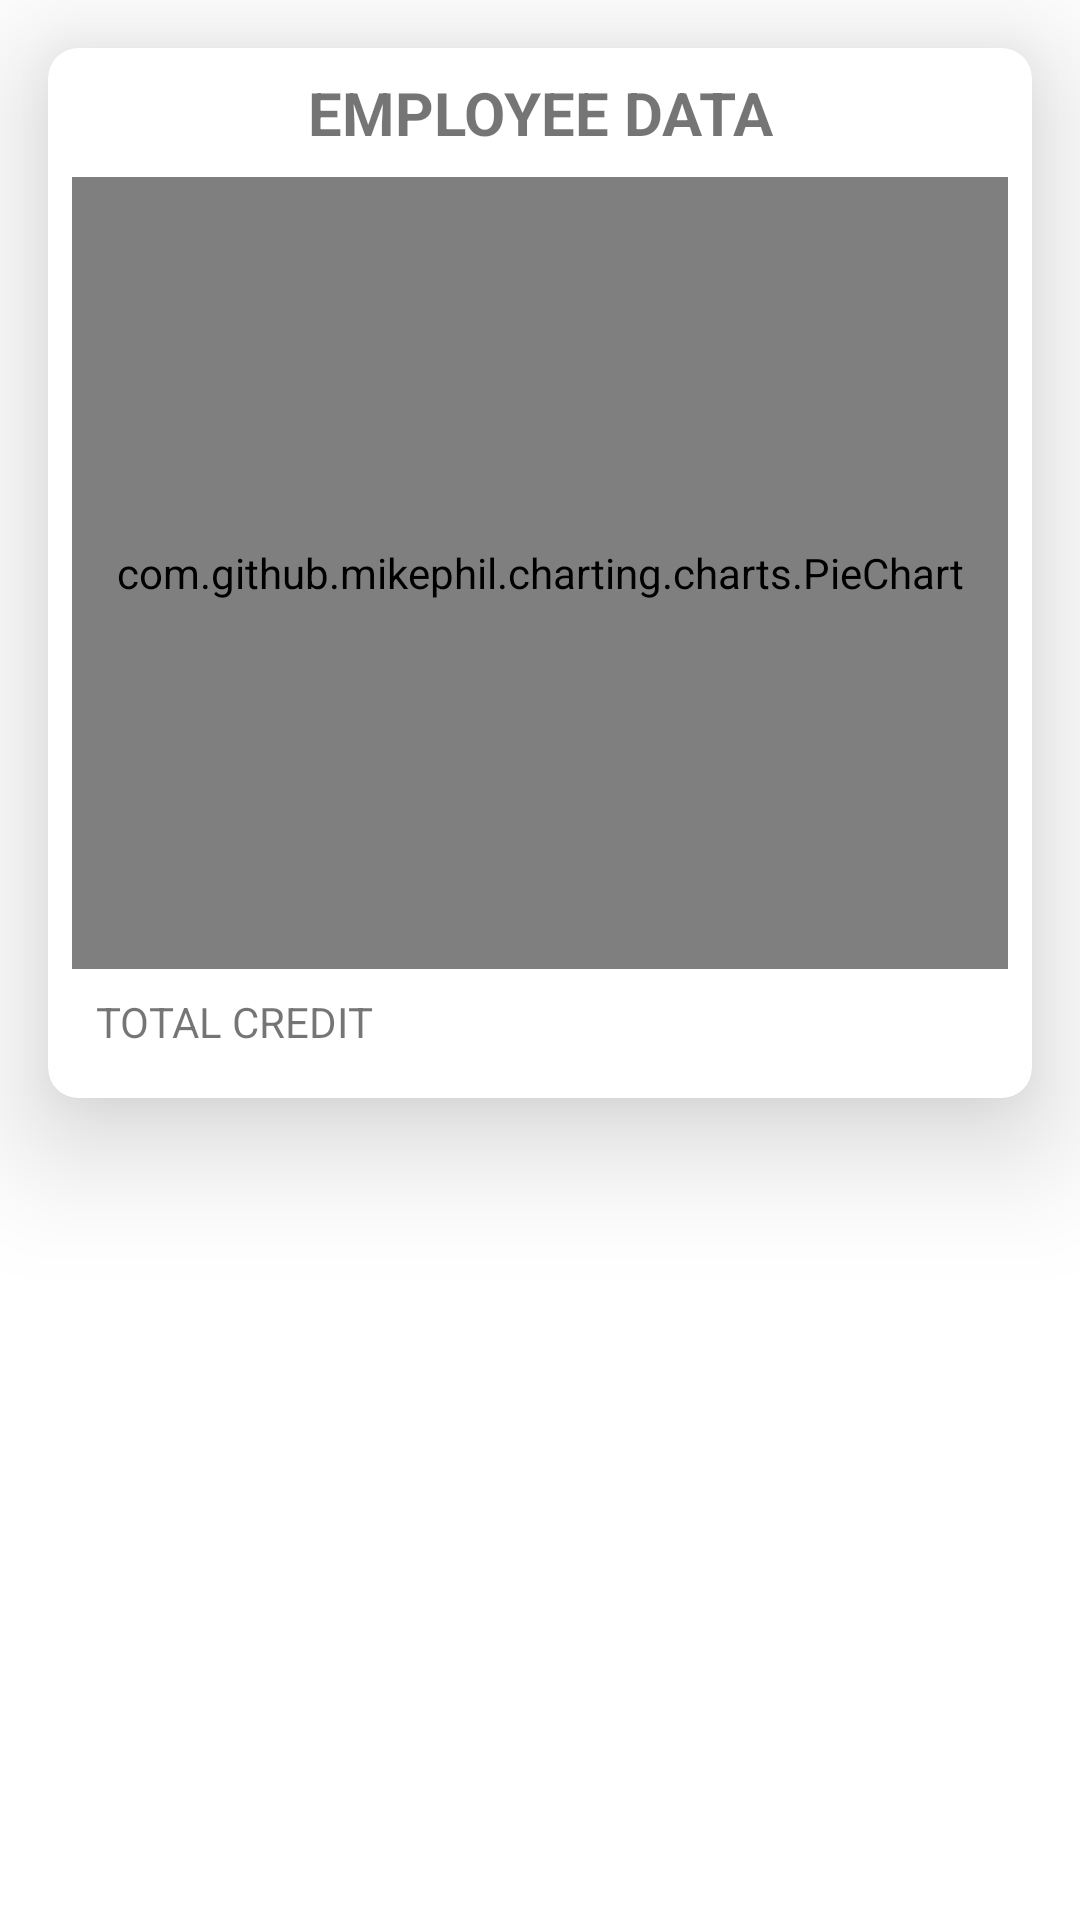

Produce the Android XML layout that renders to this screen, including the resource entries it uses.
<!-- AndroidManifest.xml: application theme Theme.MyCoins -->
<!-- res/layout/activity_dashboard.xml -->
<?xml version="1.0" encoding="utf-8"?>
<androidx.constraintlayout.widget.ConstraintLayout xmlns:android="http://schemas.android.com/apk/res/android"
    xmlns:app="http://schemas.android.com/apk/res-auto"
    xmlns:tools="http://schemas.android.com/tools"
    android:layout_width="match_parent"
    android:layout_height="match_parent"
    tools:context=".Dashboard">

    <com.google.android.material.card.MaterialCardView
        android:id="@+id/materialCardView0"
        android:layout_width="match_parent"
        android:layout_height="350dp"
        android:layout_marginStart="16dp"
        android:layout_marginTop="16dp"
        android:layout_marginEnd="16dp"
        android:layout_marginBottom="16dp"
        app:cardCornerRadius="10dp"
        app:cardElevation="25dp"
        app:layout_constraintEnd_toEndOf="parent"
        app:layout_constraintStart_toStartOf="parent"
        app:layout_constraintTop_toTopOf="parent">

        <androidx.constraintlayout.widget.ConstraintLayout
            android:layout_width="match_parent"
            android:layout_height="match_parent">

            <TextView
                android:id="@+id/tv1"
                android:layout_width="match_parent"
                android:layout_height="wrap_content"
                android:layout_marginStart="16dp"
                android:layout_marginTop="8dp"
                android:layout_marginEnd="16dp"
                android:layout_marginBottom="8dp"
                android:text="EMPLOYEE DATA"
                android:textAlignment="center"
                android:textSize="20dp"
                android:textStyle="bold"
                app:layout_constraintBottom_toTopOf="@+id/activity_main_piechart"
                app:layout_constraintEnd_toEndOf="parent"
                app:layout_constraintStart_toStartOf="parent"
                app:layout_constraintTop_toTopOf="parent" />


            <com.github.mikephil.charting.charts.PieChart
                android:id="@+id/activity_main_piechart"
                android:layout_width="match_parent"
                android:layout_height="0dp"
                android:layout_marginStart="8dp"
                android:layout_marginEnd="8dp"
                app:layout_constraintBottom_toTopOf="@+id/dashTotalCredit"
                app:layout_constraintEnd_toEndOf="parent"
                app:layout_constraintStart_toStartOf="parent"
                app:layout_constraintTop_toBottomOf="@+id/tv1" />

            <TextView
                android:id="@+id/dashTotalCredit"
                android:layout_width="match_parent"
                android:layout_height="wrap_content"
                android:layout_marginStart="16dp"
                android:layout_marginTop="8dp"
                android:layout_marginEnd="16dp"
                android:layout_marginBottom="16dp"
                android:text="TOTAL CREDIT"
                app:layout_constraintBottom_toBottomOf="parent"
                app:layout_constraintEnd_toEndOf="parent"
                app:layout_constraintStart_toStartOf="parent"
                app:layout_constraintTop_toBottomOf="@+id/activity_main_piechart" />

        </androidx.constraintlayout.widget.ConstraintLayout>
    </com.google.android.material.card.MaterialCardView>

</androidx.constraintlayout.widget.ConstraintLayout>
<!-- resources referenced by this layout -->
<resources>
  <style name="Theme.MyCoins" parent="Theme.MaterialComponents.DayNight.NoActionBar">
          
          <item name="colorPrimary">#4F81C7</item>
          <item name="colorPrimaryVariant">#64C4ED</item>
          <item name="colorOnPrimary">@color/white</item>
          
          <item name="colorSecondary">@color/teal_200</item>
          <item name="colorSecondaryVariant">@color/teal_700</item>
          <item name="colorOnSecondary">@color/black</item>
          
          <item name="android:statusBarColor" tools:targetApi="l">?attr/colorPrimaryVariant</item>
          
      </style>
  <color name="white">#FFFFFFFF</color>
  <color name="teal_200">#FF03DAC5</color>
  <color name="teal_700">#FF018786</color>
  <color name="black">#FF000000</color>
</resources>
